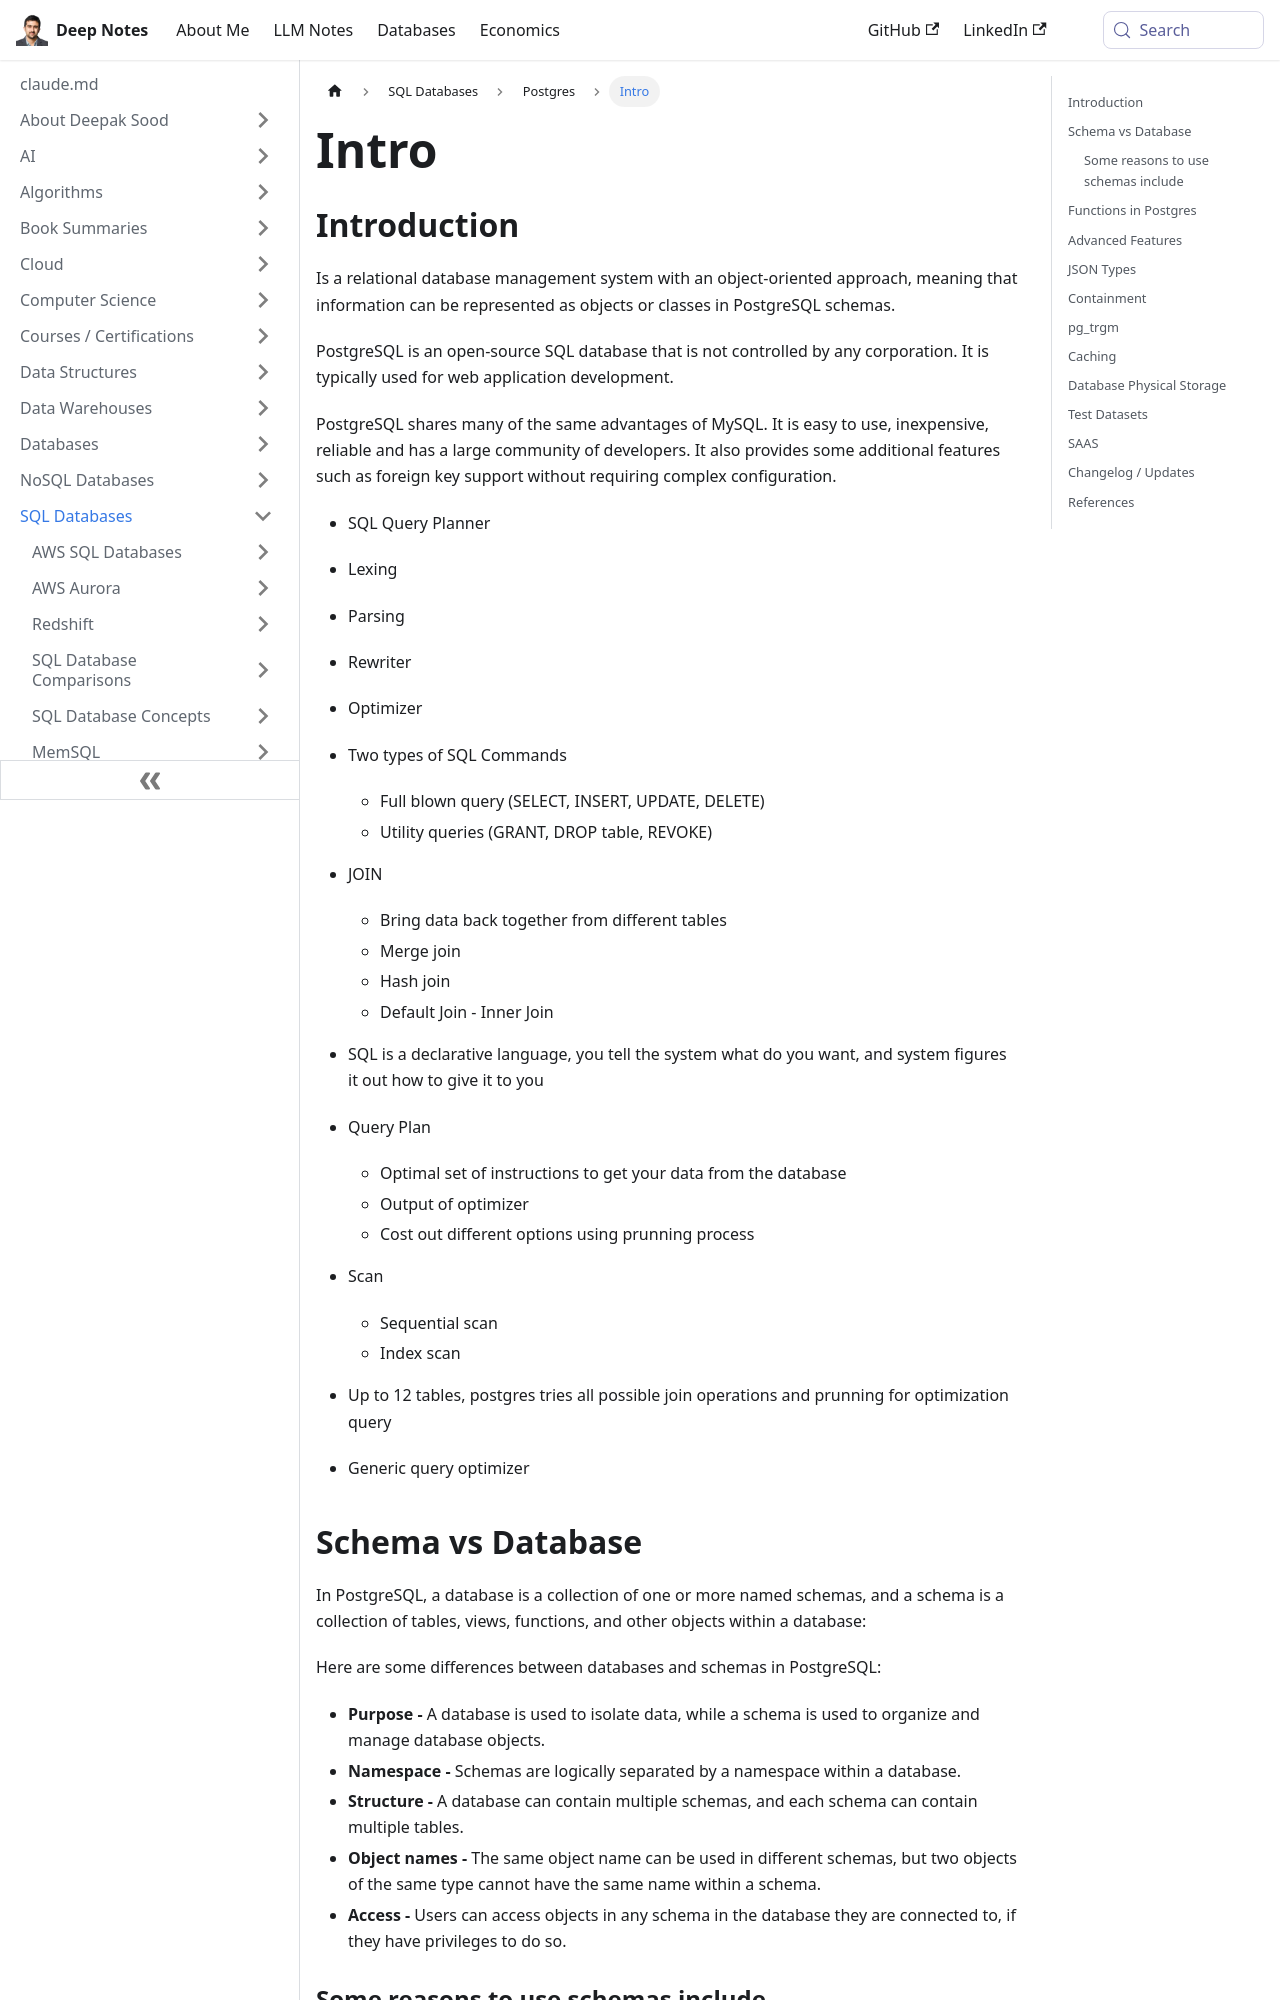

repository: deepaksood619/deepaksood619.github.io · page: databases-sql/postgres/intro/index.html · generator: docusaurus

---
slug: /databases-sql/postgres/intro
title: Intro
description: Explore PostgreSQL, an open-source relational database that combines object-oriented design with powerful SQL features for efficient web application development.
created: 2023-03-05
updated: 2026-08-22
---
## Introduction

Is a relational database management system with an object-oriented approach, meaning that information can be represented as objects or classes in PostgreSQL schemas.

PostgreSQL is an open-source SQL database that is not controlled by any corporation. It is typically used for web application development.

PostgreSQL shares many of the same advantages of MySQL. It is easy to use, inexpensive, reliable and has a large community of developers. It also provides some additional features such as foreign key support without requiring complex configuration.

- SQL Query Planner
- Lexing
- Parsing
- Rewriter
- Optimizer

- Two types of SQL Commands
    - Full blown query (SELECT, INSERT, UPDATE, DELETE)
    - Utility queries (GRANT, DROP table, REVOKE)
- JOIN
    - Bring data back together from different tables
    - Merge join
    - Hash join
    - Default Join - Inner Join
- SQL is a declarative language, you tell the system what do you want, and system figures it out how to give it to you
- Query Plan
    - Optimal set of instructions to get your data from the database
    - Output of optimizer
    - Cost out different options using prunning process
- Scan
    - Sequential scan
    - Index scan
- Up to 12 tables, postgres tries all possible join operations and prunning for optimization query
- Generic query optimizer

## Schema vs Database

In PostgreSQL, a database is a collection of one or more named schemas, and a schema is a collection of tables, views, functions, and other objects within a database:

Here are some differences between databases and schemas in PostgreSQL:

- **Purpose -** A database is used to isolate data, while a schema is used to organize and manage database objects.
- **Namespace -** Schemas are logically separated by a namespace within a database.
- **Structure -** A database can contain multiple schemas, and each schema can contain multiple tables.
- **Object names -** The same object name can be used in different schemas, but two objects of the same type cannot have the same name within a schema.
- **Access -** Users can access objects in any schema in the database they are connected to, if they have privileges to do so.

### Some reasons to use schemas include

- Allowing multiple users to use one database without interfering with each other
- Organizing database objects into logical groups
- Putting third-party applications into separate schemas so they do not collide with the names of other objects
